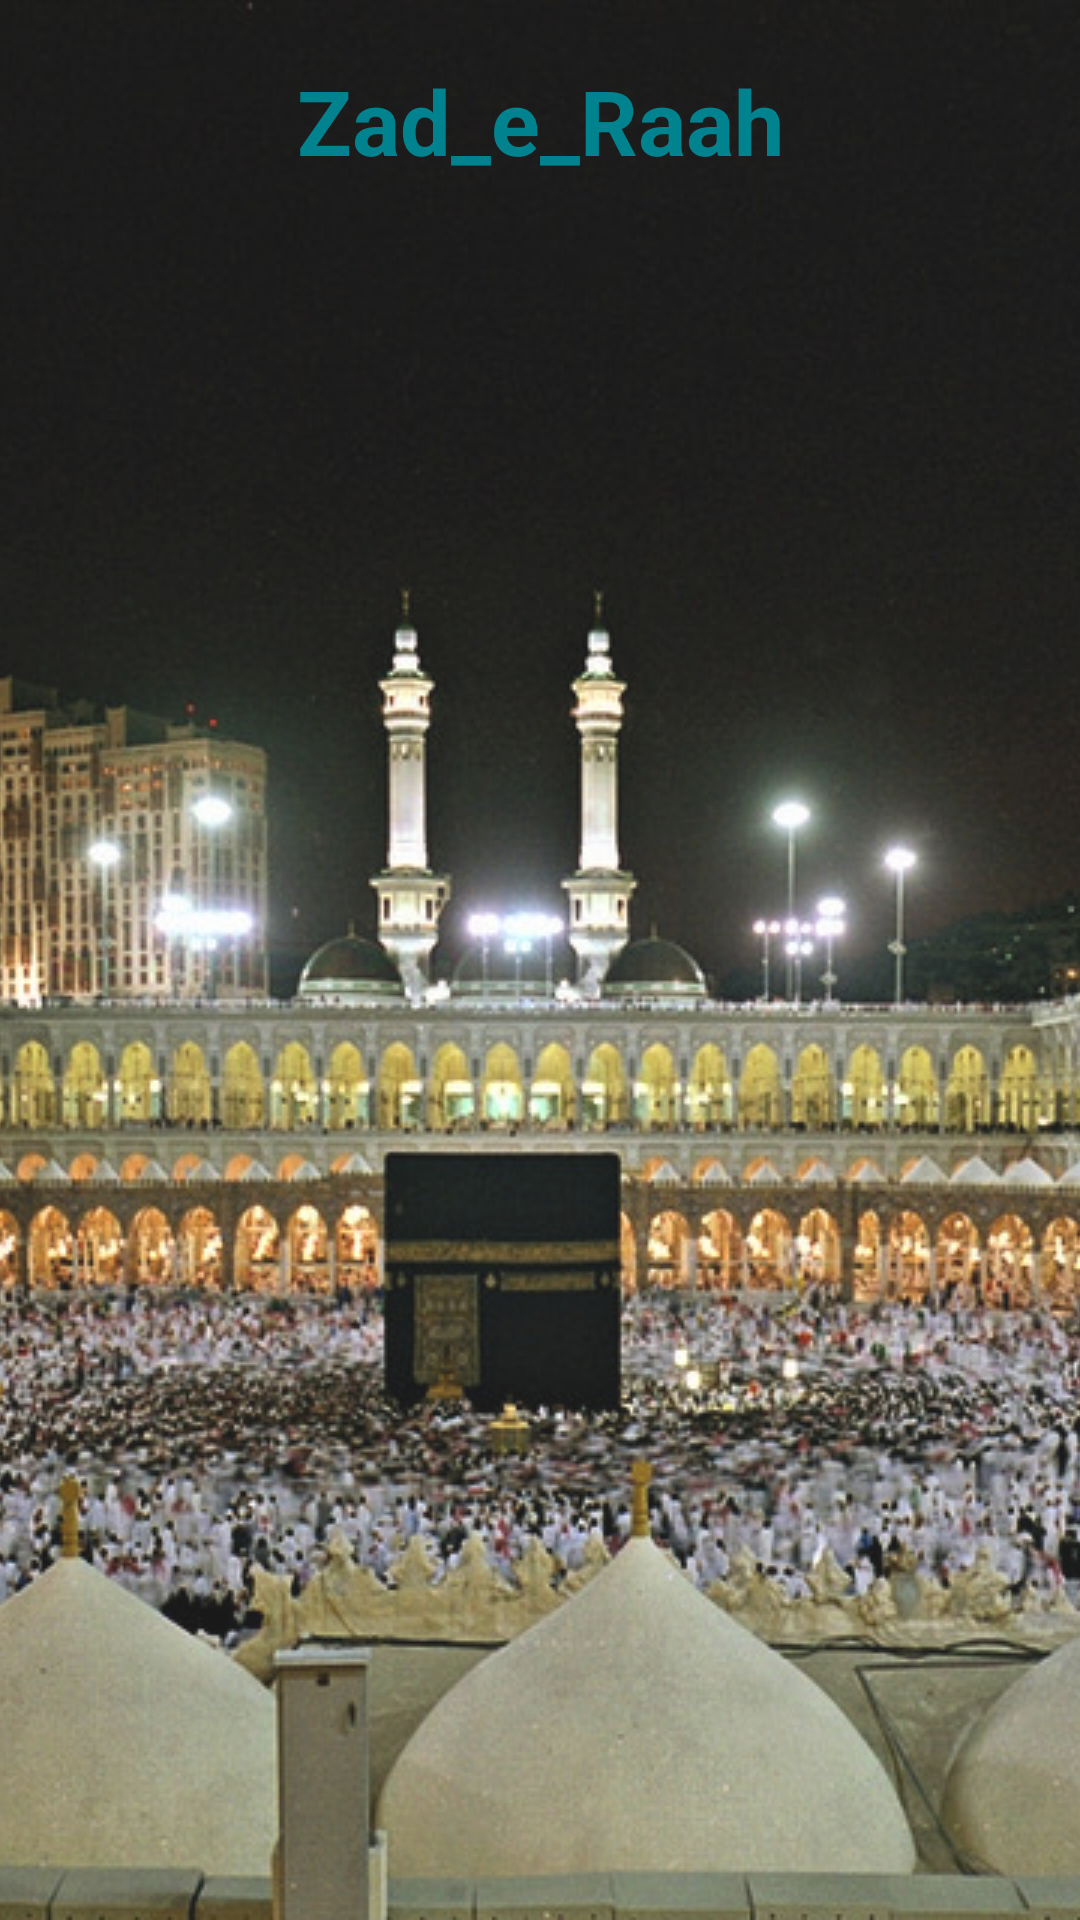

The Android layout XML behind this screen, and the referenced resources:
<!-- AndroidManifest.xml: application theme AppTheme -->
<!-- res/layout/activity_splash.xml -->
<?xml version="1.0" encoding="utf-8"?>

<RelativeLayout xmlns:android="http://schemas.android.com/apk/res/android"
    xmlns:app="http://schemas.android.com/apk/res-auto"
    xmlns:tools="http://schemas.android.com/tools"
    android:layout_width="match_parent"
    android:layout_height="match_parent"
    tools:context=".Splash">



    <ImageView
        android:layout_width="match_parent"
        android:layout_height="match_parent"
        android:scaleType="centerCrop"
        android:src="@drawable/backback" />

    <TextView
        android:layout_width="match_parent"
        android:layout_height="match_parent"
        android:alpha="0.1"
        android:background="@android:color/white"
        android:scaleType="centerCrop" />

    <TextView
        android:layout_width="match_parent"
        android:layout_height="wrap_content"
        android:layout_marginTop="20dp"
        android:gravity="center"
        android:text="Zad_e_Raah"
        android:textColor="@color/colorPrimary"
        android:textSize="30dp"
        android:textStyle="bold" />

</RelativeLayout>
<!-- resources referenced by this layout -->
<resources>
  <color name="colorPrimary">#00838f</color>
  <!-- drawable backback: jpg bitmap (drawable, 352250 bytes) -->
  <style name="AppTheme" parent="Theme.AppCompat.Light.NoActionBar">
          
          <item name="colorPrimary">@color/colorPrimary</item>
          <item name="colorPrimaryDark">@color/colorPrimaryDark</item>
          <item name="colorAccent">@color/colorAccent</item>
      </style>
  <color name="colorPrimaryDark">#037782</color>
  <color name="colorAccent">#FF4081</color>
</resources>
